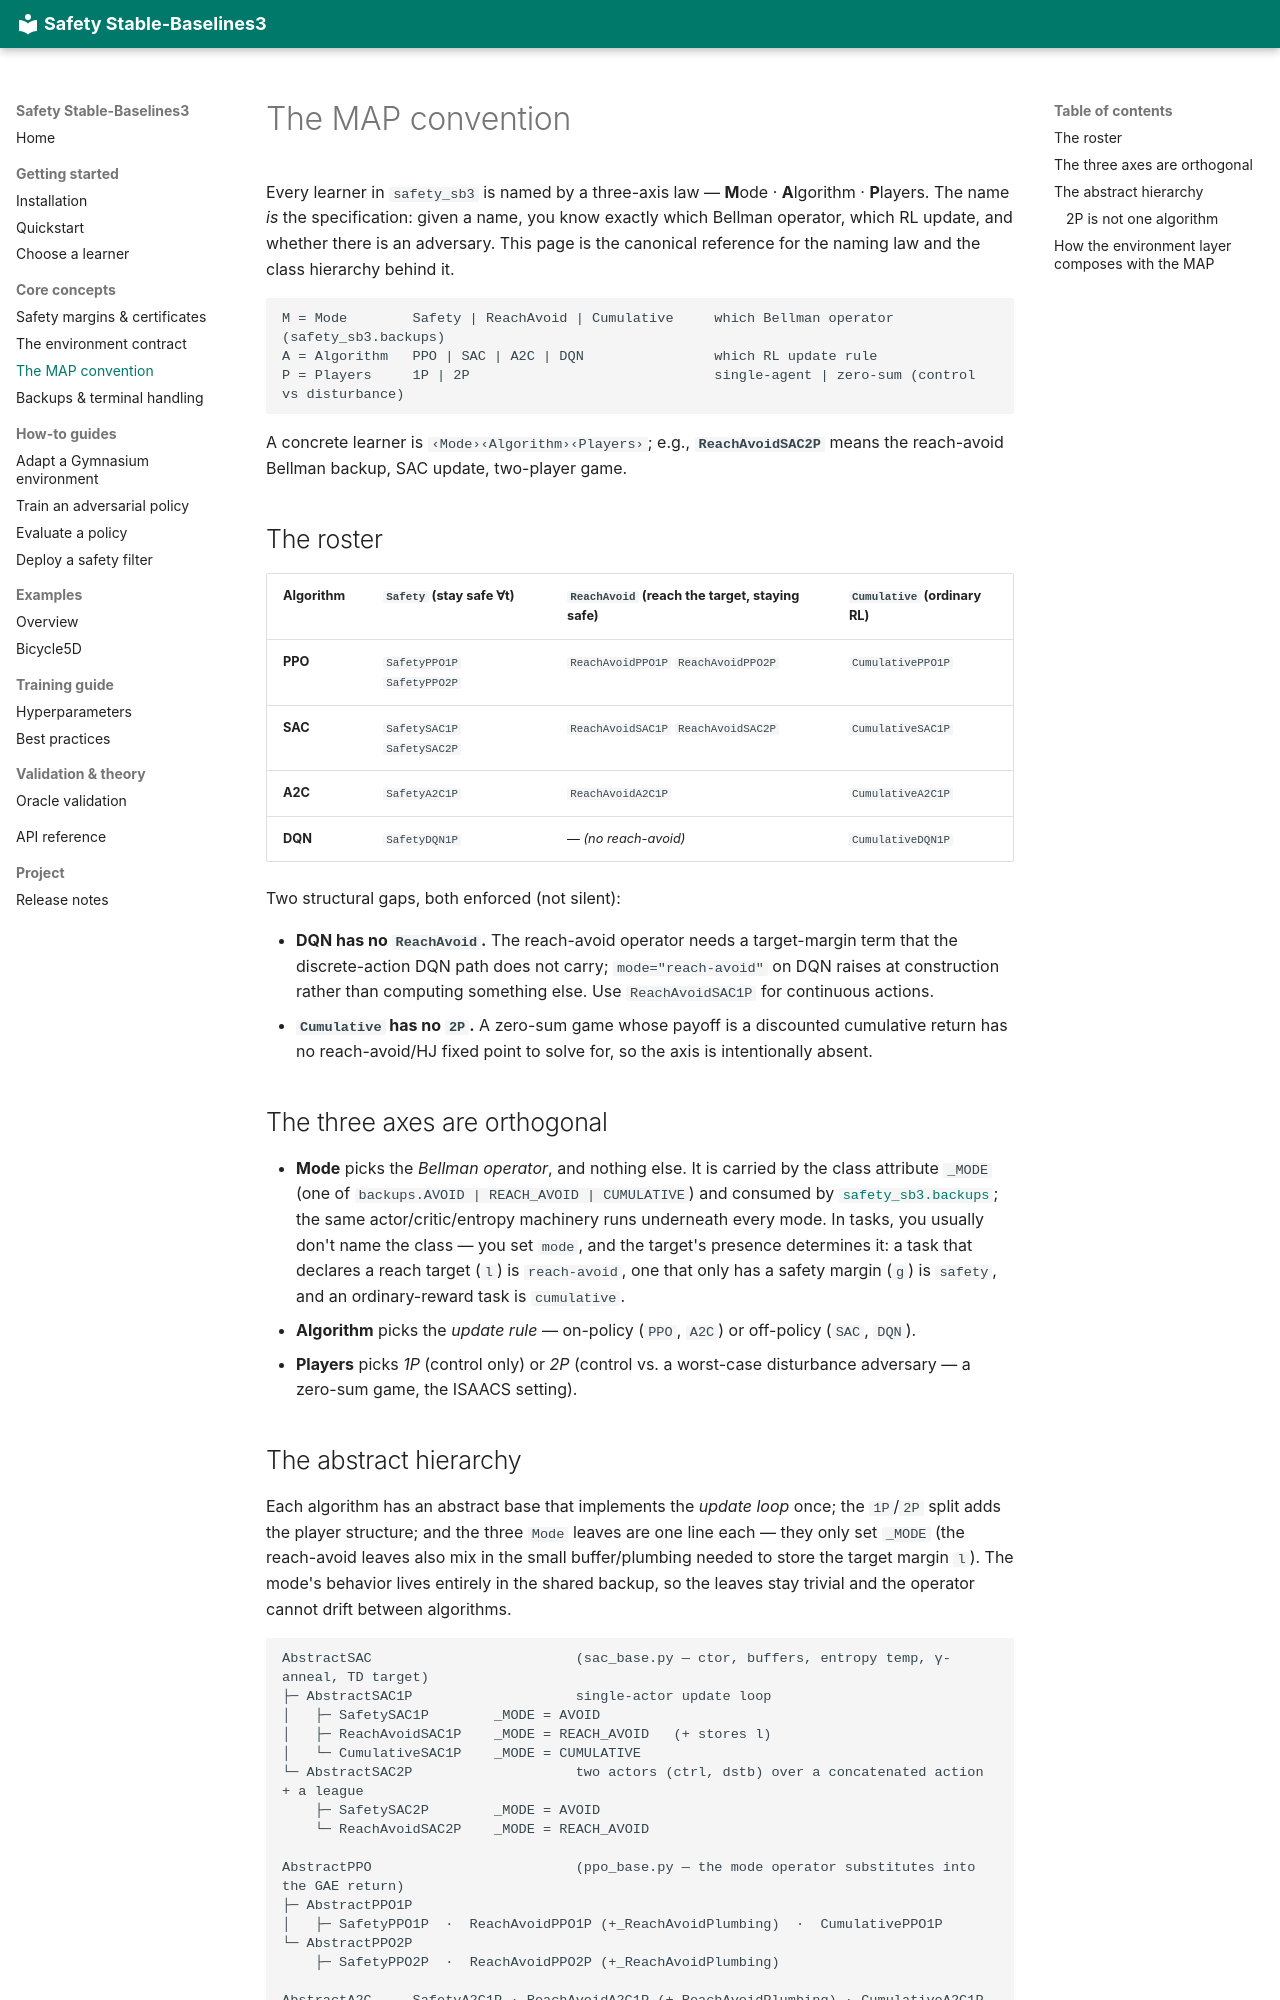

repository: SafeRoboticsLab/safety-stable-baselines · page: map/index.html · generator: mkdocs

# The MAP convention

Every learner in `safety_sb3` is named by a three-axis law — **M**ode · **A**lgorithm ·
**P**layers. The name *is* the specification: given a name, you know exactly which Bellman operator,
which RL update, and whether there is an adversary. This page is the canonical reference for the
naming law and the class hierarchy behind it.

```
M = Mode        Safety | ReachAvoid | Cumulative     which Bellman operator (safety_sb3.backups)
A = Algorithm   PPO | SAC | A2C | DQN                which RL update rule
P = Players     1P | 2P                              single-agent | zero-sum (control vs disturbance)
```

A concrete learner is `‹Mode›‹Algorithm›‹Players›`; e.g., **`ReachAvoidSAC2P`** means the reach-avoid
Bellman backup, SAC update, two-player game.

## The roster

| Algorithm | `Safety` (stay safe ∀t) | `ReachAvoid` (reach the target, staying safe) | `Cumulative` (ordinary RL) |
|---|---|---|---|
| **PPO** | `SafetyPPO1P` `SafetyPPO2P` | `ReachAvoidPPO1P` `ReachAvoidPPO2P` | `CumulativePPO1P` |
| **SAC** | `SafetySAC1P` `SafetySAC2P` | `ReachAvoidSAC1P` `ReachAvoidSAC2P` | `CumulativeSAC1P` |
| **A2C** | `SafetyA2C1P` | `ReachAvoidA2C1P` | `CumulativeA2C1P` |
| **DQN** | `SafetyDQN1P` | — *(no reach-avoid)* | `CumulativeDQN1P` |

Two structural gaps, both enforced (not silent):

- **DQN has no `ReachAvoid`.** The reach-avoid operator needs a target-margin term that the discrete-action
  DQN path does not carry; `mode="reach-avoid"` on DQN raises at construction rather than computing
  something else. Use `ReachAvoidSAC1P` for continuous actions.
- **`Cumulative` has no `2P`.** A zero-sum game whose payoff is a discounted cumulative return has no
  reach-avoid/HJ fixed point to solve for, so the axis is intentionally absent.

## The three axes are orthogonal

- **Mode** picks the *Bellman operator*, and nothing else. It is carried by the class attribute
  `_MODE` (one of `backups.AVOID | REACH_AVOID | CUMULATIVE`) and consumed by
  [`safety_sb3.backups`](concepts/backups.md); the same actor/critic/entropy machinery runs underneath every mode.
  In tasks, you usually don't name the class — you set `mode`, and the target's presence determines it:
  a task that declares a reach target (`l`) is `reach-avoid`, one that only has a safety margin (`g`)
  is `safety`, and an ordinary-reward task is `cumulative`.
- **Algorithm** picks the *update rule* — on-policy (`PPO`, `A2C`) or off-policy (`SAC`, `DQN`).
- **Players** picks *1P* (control only) or *2P* (control vs. a worst-case disturbance adversary — a
  zero-sum game, the ISAACS setting).
